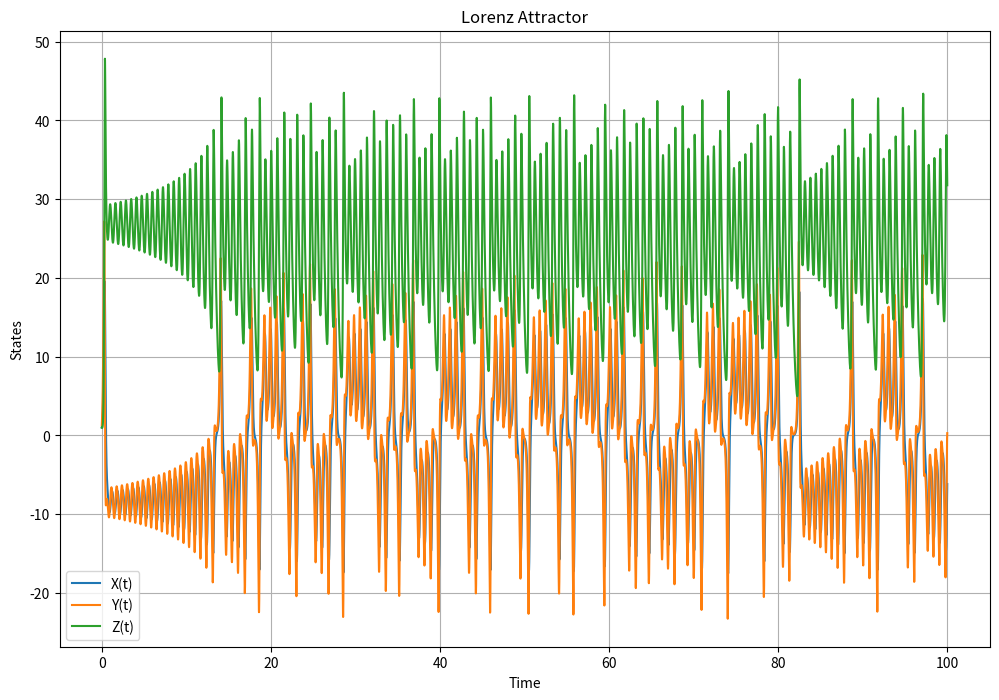

Python code for this plot:
import numpy as np
import matplotlib.pyplot as plt
import time

#----- rk4
def rk4(y, dydx, x, h):

  n = len(y)
  
  yout = np.zeros(n)
  dyt = np.zeros(n)
  yt = np.zeros(n)
  dym = np.zeros(n)
  
  hh = 0.5 * h
  h6 = h / 6.0
  
  xh = x + hh # i.e. x + h/2
  
  dydx = derivs(x, y) # this is k1
  
  for i in range(n):
    yt[i] = y[i] + hh * dydx[i] # y0 + h/2 * k1
  dyt = derivs(xh, yt) # this is k2.
  
  for i in range(n):
    yt[i] = y[i] + hh * dyt[i]
  dym = derivs(xh, yt) # this is k3.
  
  for i in range(n):
    yt[i] = y[i] + h * dym[i]
    dym[i] += dyt[i] # clever idea !
  dyt = derivs(x + h, yt)
  
  for i in range(n):
    yout[i] = y[i] + h6 * (dydx[i] + dyt[i] + 2.0 * dym[i])
  
  return yout
  


def derivs(x, y):
    sigma = 10.0
    rho = 28.0
    beta = 8.0 / 3.0

    dydx = np.zeros_like(y)
    dydx[0] = sigma * (y[1] - y[0])              # dx/dt = sigma*(y - x)
    dydx[1] = y[0] * (rho - y[2]) - y[1]         # dy/dt = x*(rho - z) - y
    dydx[2] = y[0] * y[1] - beta * y[2]          # dz/dt = x*y - beta*z
    return dydx

h = 0.01  # Step size
x = 0.0  # Initial time
y = np.array([1.0, 1.0, 1.0])  # Initial values for x, y, z

dydx = derivs(x, y)

res = []

TA = time.time()
for j in range(10000):  # Running the RK4 for more steps to observe the chaotic behavior
    y = rk4(y, dydx, x, h)
    res.append([x, y[0], y[1], y[2]])
    dydx = derivs(x, y)
    x += h

print('Elapsed time = ', time.time() - TA)

res = np.array(res)

# Plotting the results
plt.figure(figsize=(12, 8))
plt.plot(res[:, 0], res[:, 1], label='X(t)')
plt.plot(res[:, 0], res[:, 2], label='Y(t)')
plt.plot(res[:, 0], res[:, 3], label='Z(t)')
plt.legend()
plt.title('Lorenz Attractor')
plt.xlabel('Time')
plt.ylabel('States')
plt.grid(True)
plt.show()




